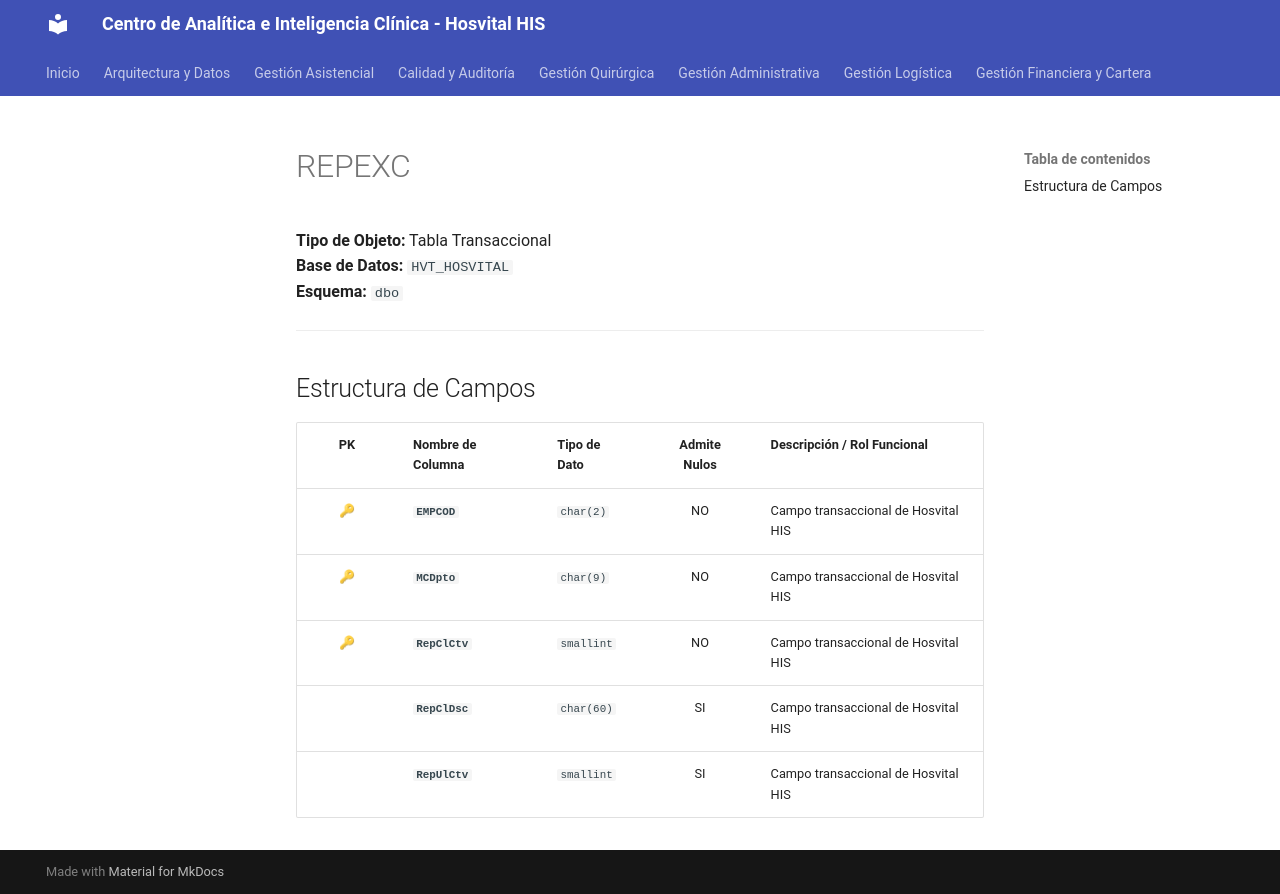

repository: SoporteSaludtech/superset-docs · page: diccionario-general/REPEXC/index.html · generator: mkdocs

# REPEXC

**Tipo de Objeto:** Tabla Transaccional  
**Base de Datos:** `HVT_HOSVITAL`  
**Esquema:** `dbo`

---

## Estructura de Campos

| PK | Nombre de Columna | Tipo de Dato | Admite Nulos | Descripción / Rol Funcional |
| :-: | :--- | :--- | :-: | :--- |
| 🔑 | **`EMPCOD`** | `char(2)` | NO | Campo transaccional de Hosvital HIS |
| 🔑 | **`MCDpto`** | `char(9)` | NO | Campo transaccional de Hosvital HIS |
| 🔑 | **`RepClCtv`** | `smallint` | NO | Campo transaccional de Hosvital HIS |
|  | **`RepClDsc`** | `char(60)` | SI | Campo transaccional de Hosvital HIS |
|  | **`RepUlCtv`** | `smallint` | SI | Campo transaccional de Hosvital HIS |
